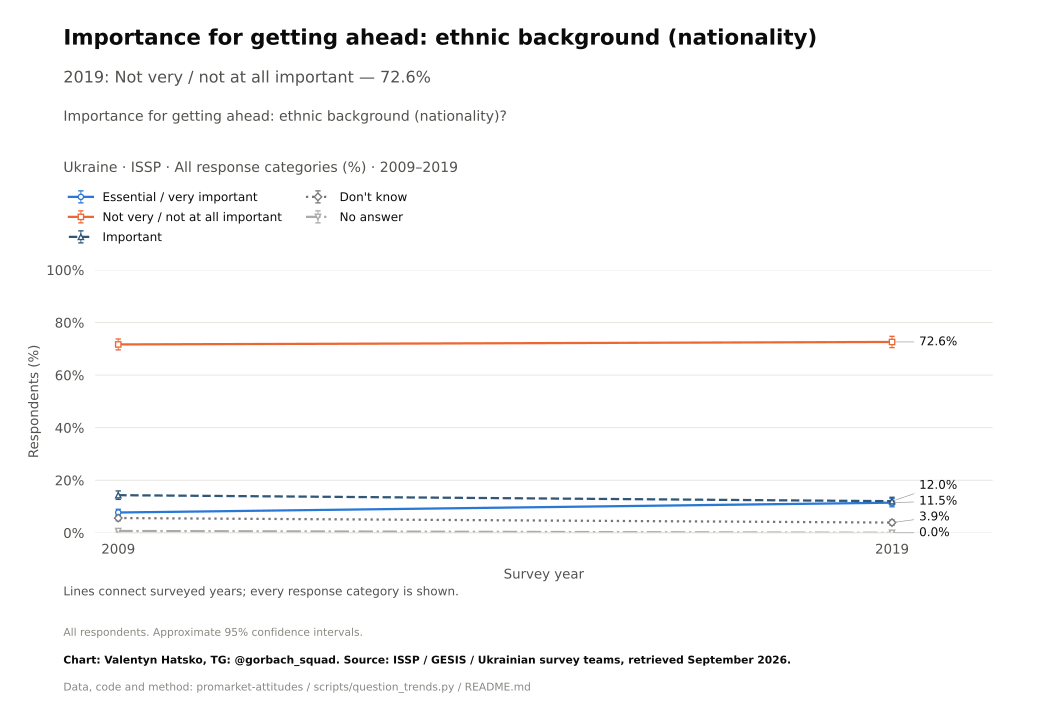

Data behind this chart, as committed beside it:
survey, item, year, question_type, source_file, source_field, source_table, source_sha256, response, estimate, se, ci_low, ci_high, n_valid, n_domain, n_psu, kish_n, weight_sum, weighted, variance_method, denominator, excluded_non_numeric_pct, spontaneous_against_democracy_pct, round
ISSP, ahead_race, 2009, ordinal, ZA5400_v4-0-0.sav, V14, original microdata, ff5bd2c5c8c7ba6e8e7ba11541b464be2d464ddf…, Essential / very important, 7.724, 0.6294, 6.49, 8.959, 2012, 2012, 2012, 1829, 2012, True, Approximate weighted respondent lineariz…, all eligible adults, , , 
ISSP, ahead_race, 2019, ordinal, ZA7810_v1-0-0.sav, v8, original microdata, 694abfea6f4a06ec211c0e24428d0bce0acc0f3e…, Essential / very important, 11.47, 0.8033, 9.89, 13.04, 2001, 2001, 2001, 1624, 2001, True, Approximate weighted respondent lineariz…, all eligible adults, , , 
ISSP, ahead_race, 2009, ordinal, ZA5400_v4-0-0.sav, V14, original microdata, ff5bd2c5c8c7ba6e8e7ba11541b464be2d464ddf…, Not very / not at all important, 71.66, 1.053, 69.6, 73.73, 2012, 2012, 2012, 1829, 2012, True, Approximate weighted respondent lineariz…, all eligible adults, , , 
ISSP, ahead_race, 2019, ordinal, ZA7810_v1-0-0.sav, v8, original microdata, 694abfea6f4a06ec211c0e24428d0bce0acc0f3e…, Not very / not at all important, 72.61, 1.094, 70.46, 74.75, 2001, 2001, 2001, 1624, 2001, True, Approximate weighted respondent lineariz…, all eligible adults, , , 
ISSP, ahead_race, 2009, ordinal, ZA5400_v4-0-0.sav, V14, original microdata, ff5bd2c5c8c7ba6e8e7ba11541b464be2d464ddf…, Important, 14.31, 0.8209, 12.7, 15.92, 2012, 2012, 2012, 1829, 2012, True, Approximate weighted respondent lineariz…, all eligible adults, , , 
ISSP, ahead_race, 2019, ordinal, ZA7810_v1-0-0.sav, v8, original microdata, 694abfea6f4a06ec211c0e24428d0bce0acc0f3e…, Important, 12.03, 0.7538, 10.55, 13.51, 2001, 2001, 2001, 1624, 2001, True, Approximate weighted respondent lineariz…, all eligible adults, , , 
ISSP, ahead_race, 2009, ordinal, ZA5400_v4-0-0.sav, V14, original microdata, ff5bd2c5c8c7ba6e8e7ba11541b464be2d464ddf…, Don't know, 5.611, 0.5255, 4.581, 6.642, 2012, 2012, 2012, 1829, 2012, True, Approximate weighted respondent lineariz…, all eligible adults, , , 
ISSP, ahead_race, 2019, ordinal, ZA7810_v1-0-0.sav, v8, original microdata, 694abfea6f4a06ec211c0e24428d0bce0acc0f3e…, Don't know, 3.895, 0.5004, 2.914, 4.876, 2001, 2001, 2001, 1624, 2001, True, Approximate weighted respondent lineariz…, all eligible adults, , , 
ISSP, ahead_race, 2009, ordinal, ZA5400_v4-0-0.sav, V14, original microdata, ff5bd2c5c8c7ba6e8e7ba11541b464be2d464ddf…, No answer, 0.6886, 0.193, 0.3101, 1.067, 2012, 2012, 2012, 1829, 2012, True, Approximate weighted respondent lineariz…, all eligible adults, , , 
ISSP, ahead_race, 2019, ordinal, ZA7810_v1-0-0.sav, v8, original microdata, 694abfea6f4a06ec211c0e24428d0bce0acc0f3e…, No answer, 0.0, 0.0, 0.0, 0.0, 2001, 2001, 2001, 1624, 2001, True, Approximate weighted respondent lineariz…, all eligible adults, , , 
